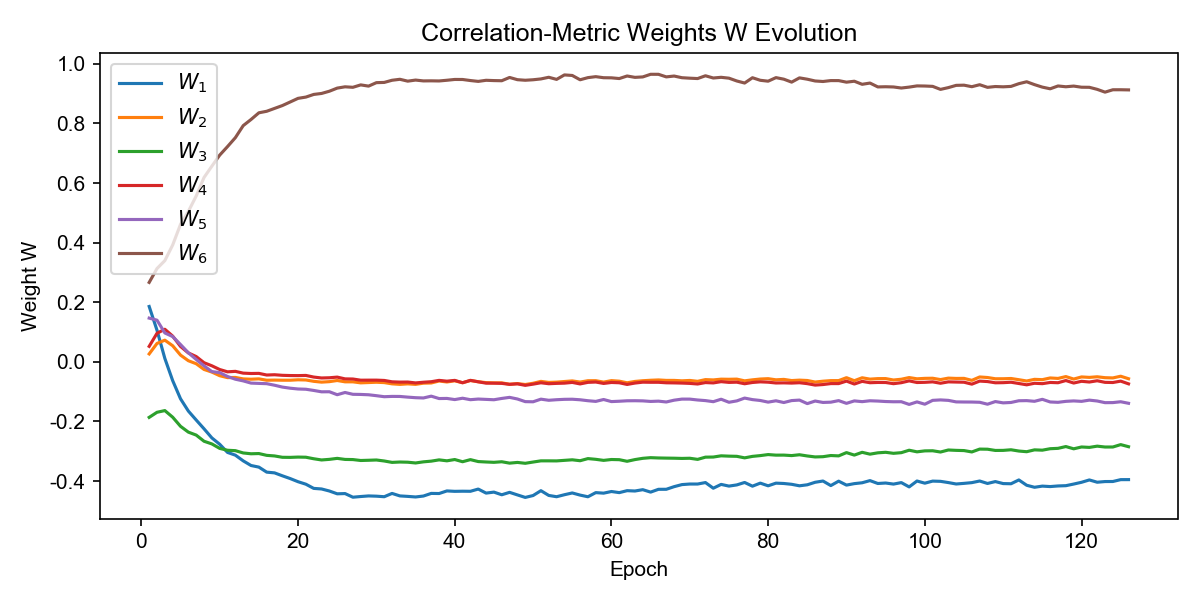

The data file committed next to this chart (first rows):
W_1, W_2, W_3, W_4, W_5, W_6, epoch
0.1858, 0.02661, -0.1863, 0.05198, 0.1468, 0.2666, 1
0.1059, 0.06178, -0.1692, 0.09591, 0.1399, 0.3132, 2
0.0114, 0.07273, -0.1636, 0.1094, 0.09692, 0.3398, 3
-0.06305, 0.05402, -0.1858, 0.08632, 0.08486, 0.3921, 4
-0.124, 0.02268, -0.2163, 0.05173, 0.05807, 0.4613, 5
-0.1651, 0.003762, -0.2358, 0.02994, 0.03053, 0.5048, 6
-0.1952, -0.00631, -0.2458, 0.01782, 0.008009, 0.5565, 7
-0.2247, -0.02549, -0.2664, -0.002836, -0.0134, 0.6187, 8
-0.2552, -0.03432, -0.2754, -0.01325, -0.03265, 0.6567, 9
-0.2766, -0.0465, -0.2904, -0.02572, -0.03615, 0.6937, 10
-0.304, -0.05295, -0.2967, -0.03346, -0.04909, 0.7224, 11
-0.3132, -0.0523, -0.298, -0.03189, -0.05829, 0.7523, 12
-0.3322, -0.05727, -0.3057, -0.03788, -0.06388, 0.7927, 13
-0.3478, -0.05828, -0.3085, -0.03908, -0.07133, 0.8133, 14
-0.3533, -0.05711, -0.3077, -0.03868, -0.07233, 0.8357, 15
-0.3701, -0.06169, -0.3138, -0.04418, -0.07327, 0.8409, 16
-0.3726, -0.06126, -0.3158, -0.04325, -0.07847, 0.8505, 17
-0.3824, -0.06165, -0.3203, -0.0452, -0.08467, 0.8601, 18
-0.3917, -0.06165, -0.3206, -0.04597, -0.08845, 0.8721, 19
-0.4022, -0.06022, -0.3196, -0.04619, -0.09107, 0.8842, 20
-0.4106, -0.06085, -0.3201, -0.0456, -0.09194, 0.8885, 21
-0.4246, -0.06538, -0.3252, -0.05105, -0.09596, 0.8974, 22
-0.4266, -0.06808, -0.3292, -0.05412, -0.1005, 0.9007, 23
-0.4334, -0.06646, -0.3272, -0.0534, -0.1003, 0.9082, 24
-0.4428, -0.06262, -0.3239, -0.05121, -0.1103, 0.9186, 25
-0.442, -0.06705, -0.3275, -0.05714, -0.1028, 0.923, 26
-0.4542, -0.06706, -0.3279, -0.0576, -0.1089, 0.9213, 27
-0.4519, -0.07047, -0.331, -0.06155, -0.1094, 0.9294, 28
-0.4499, -0.06944, -0.3303, -0.06142, -0.1105, 0.9253, 29
-0.4508, -0.06847, -0.3293, -0.06138, -0.1136, 0.9369, 30
-0.4526, -0.06963, -0.3327, -0.06241, -0.117, 0.9377, 31
-0.4415, -0.07381, -0.3374, -0.067, -0.116, 0.945, 32
-0.4499, -0.07556, -0.3362, -0.06799, -0.1161, 0.9482, 33
-0.4515, -0.07389, -0.3368, -0.06776, -0.1184, 0.942, 34
-0.4534, -0.07555, -0.3394, -0.07069, -0.1203, 0.9456, 35
-0.4503, -0.07159, -0.3356, -0.06841, -0.1212, 0.9428, 36
-0.4415, -0.07092, -0.3332, -0.06666, -0.1151, 0.943, 37
-0.4419, -0.06429, -0.329, -0.06219, -0.1232, 0.9426, 38
-0.4332, -0.06755, -0.3321, -0.06489, -0.1228, 0.945, 39
-0.4345, -0.06371, -0.3278, -0.0622, -0.1266, 0.9477, 40
-0.4341, -0.07002, -0.3352, -0.07015, -0.1221, 0.9475, 41
-0.4344, -0.06281, -0.3282, -0.06202, -0.127, 0.944, 42
-0.4269, -0.06674, -0.3346, -0.06694, -0.1248, 0.9411, 43
-0.4404, -0.06968, -0.336, -0.07152, -0.126, 0.9449, 44
-0.4372, -0.07057, -0.3372, -0.07159, -0.1272, 0.9439, 45
-0.4461, -0.07041, -0.3353, -0.07225, -0.1228, 0.9434, 46
-0.4379, -0.07523, -0.3399, -0.07548, -0.1192, 0.9544, 47
-0.4465, -0.07292, -0.3375, -0.07382, -0.1247, 0.9469, 48
-0.455, -0.07605, -0.3404, -0.07887, -0.1335, 0.945, 49
-0.4486, -0.07186, -0.3362, -0.07483, -0.134, 0.9466, 50
-0.4323, -0.06555, -0.3322, -0.07021, -0.1252, 0.9494, 51
-0.4483, -0.06901, -0.3322, -0.07341, -0.129, 0.955, 52
-0.4526, -0.06807, -0.3324, -0.07224, -0.1271, 0.9479, 53
-0.4459, -0.066, -0.3306, -0.07148, -0.1258, 0.9629, 54
-0.44, -0.06397, -0.3287, -0.06901, -0.1255, 0.961, 55
-0.4472, -0.06784, -0.3318, -0.07407, -0.1273, 0.9466, 56
-0.4528, -0.06335, -0.3247, -0.06882, -0.1304, 0.9538, 57
-0.4389, -0.06326, -0.3271, -0.06776, -0.1327, 0.957, 58
-0.4406, -0.06798, -0.3306, -0.07246, -0.1264, 0.9535, 59
-0.4351, -0.06304, -0.3277, -0.0692, -0.1333, 0.9531, 60
... 66 more rows
